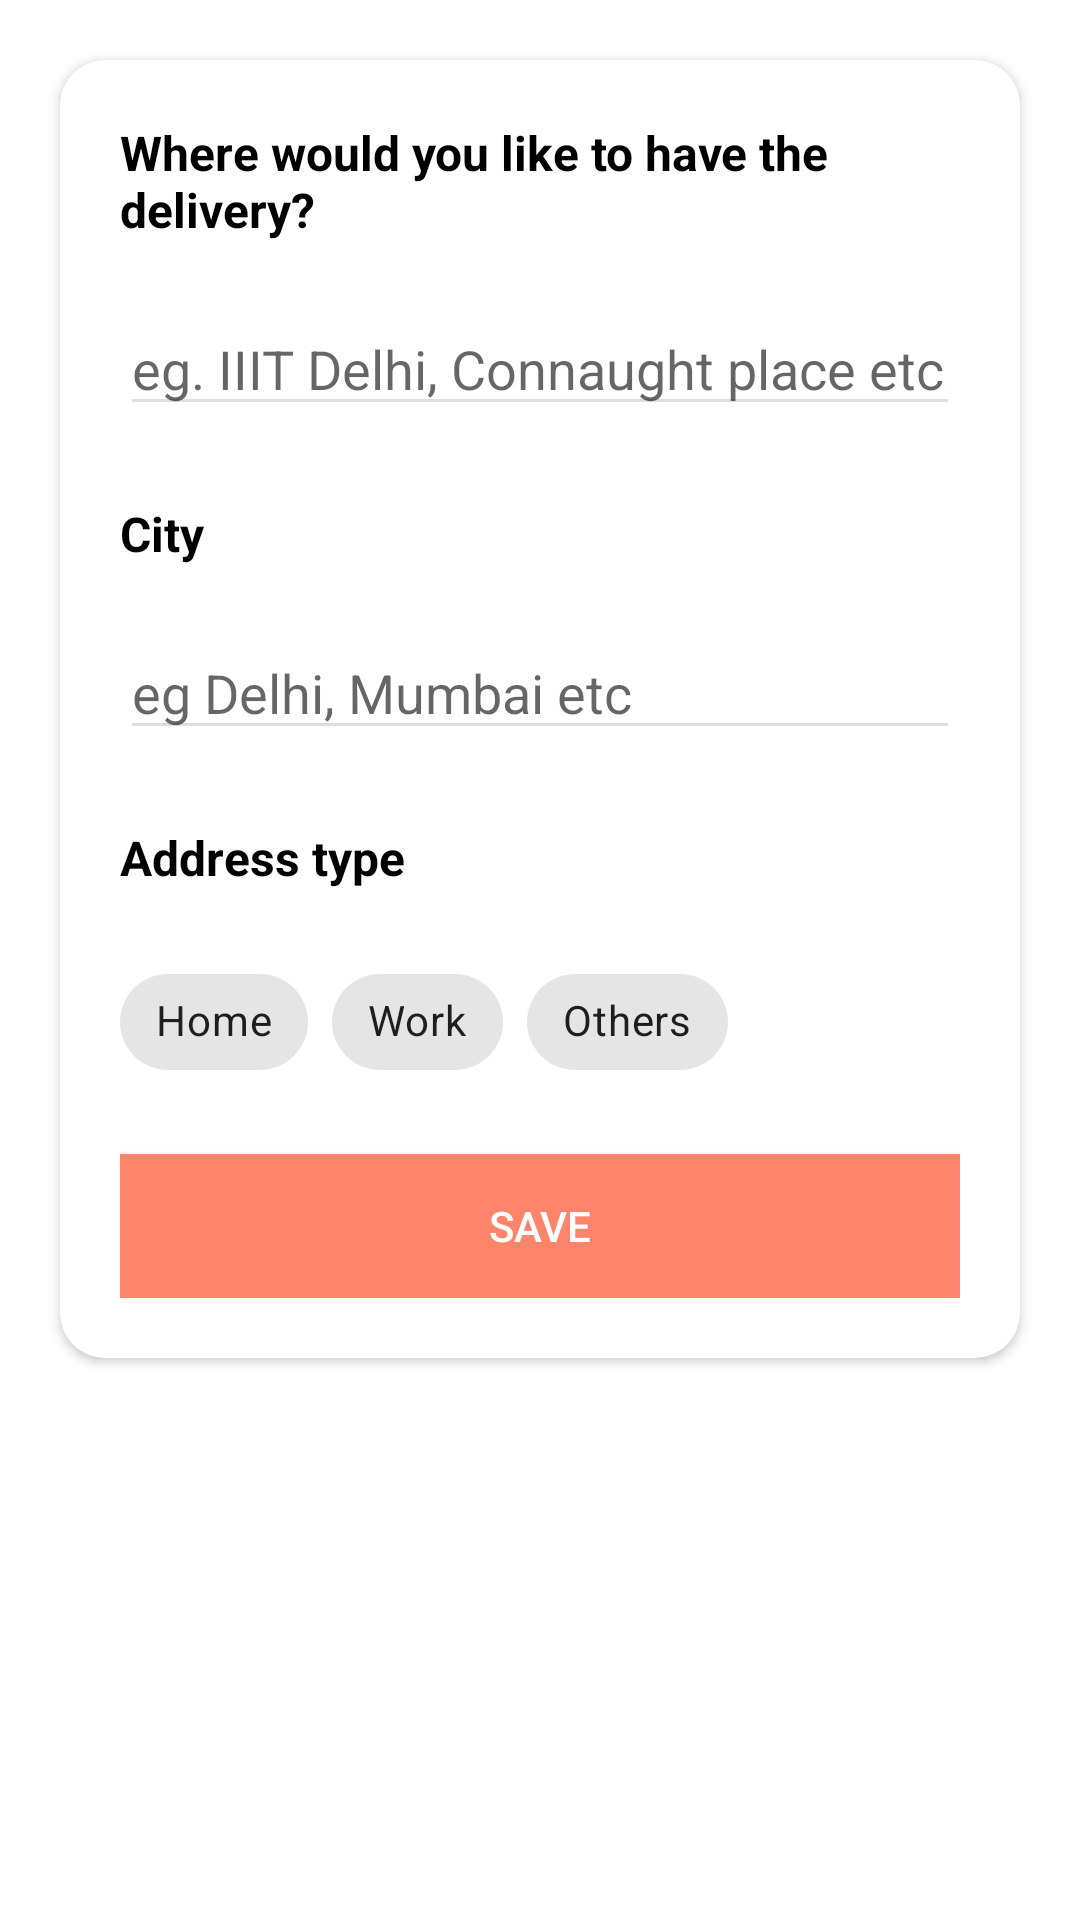

Android layout source for this screen:
<!-- AndroidManifest.xml: application theme AppTheme -->
<!-- res/layout/activity_delivery_location.xml -->
<?xml version="1.0" encoding="utf-8"?>
<androidx.constraintlayout.widget.ConstraintLayout xmlns:android="http://schemas.android.com/apk/res/android"
    xmlns:app="http://schemas.android.com/apk/res-auto"
    xmlns:tools="http://schemas.android.com/tools"
    android:layout_width="match_parent"
    android:layout_height="match_parent"
    android:background="@color/white"
    tools:context=".DeliveryLocation">

    <androidx.cardview.widget.CardView
        android:id="@+id/card_delivery_location"
        android:layout_width="0dp"
        android:layout_height="wrap_content"
        android:layout_margin="20dp"
        android:layout_marginTop="50dp"
        app:cardCornerRadius="15dp"
        app:layout_constraintEnd_toEndOf="parent"
        app:layout_constraintStart_toStartOf="parent"
        app:layout_constraintTop_toTopOf="parent">

        <androidx.constraintlayout.widget.ConstraintLayout
            android:layout_width="match_parent"
            android:layout_height="wrap_content"
            android:padding="20dp">

            <TextView
                android:id="@+id/textView2_location"
                android:layout_width="wrap_content"
                android:layout_height="wrap_content"
                android:text="@string/deliverylocation2"
                android:textColor="@color/black"
                android:textSize="16dp"
                android:textStyle="bold"
                app:layout_constraintStart_toStartOf="parent"
                app:layout_constraintTop_toTopOf="parent" />

            <EditText
                android:id="@+id/location_location"
                android:layout_width="0dp"
                android:layout_height="wrap_content"
                android:layout_marginTop="20dp"
                android:backgroundTint="@color/ultraLightGrey"
                android:ems="10"
                android:hint="@string/locationhint"
                android:inputType="text"
                app:layout_constraintEnd_toEndOf="parent"
                app:layout_constraintStart_toStartOf="parent"
                app:layout_constraintTop_toBottomOf="@id/textView2_location" />

            <TextView
                android:id="@+id/textView4_location"
                android:layout_width="wrap_content"
                android:layout_height="wrap_content"
                android:layout_marginTop="25dp"
                android:text="@string/city"
                android:textColor="@color/black"
                android:textSize="16dp"
                android:textStyle="bold"
                app:layout_constraintStart_toStartOf="parent"
                app:layout_constraintTop_toBottomOf="@id/location_location" />

            <androidx.appcompat.widget.AppCompatAutoCompleteTextView
                android:id="@+id/city_location"
                android:layout_width="match_parent"
                android:layout_height="wrap_content"
                android:layout_marginTop="20dp"
                android:backgroundTint="@color/ultraLightGrey"
                android:hint="@string/cityeg"
                app:layout_constraintEnd_toEndOf="parent"
                app:layout_constraintStart_toStartOf="parent"
                app:layout_constraintTop_toBottomOf="@id/textView4_location">

            </androidx.appcompat.widget.AppCompatAutoCompleteTextView>

            <TextView
                android:id="@+id/textView3_location"
                android:layout_width="wrap_content"
                android:layout_height="wrap_content"
                android:layout_marginTop="25dp"
                android:text="@string/locationtype"
                android:textColor="@color/black"
                android:textSize="16dp"
                android:textStyle="bold"
                app:layout_constraintStart_toStartOf="parent"
                app:layout_constraintTop_toBottomOf="@id/city_location" />


            <com.google.android.material.chip.ChipGroup
                android:id="@+id/chip_grp_delivery_location"
                android:layout_width="0dp"
                android:layout_height="wrap_content"
                android:layout_marginTop="20dp"
                app:layout_constraintEnd_toEndOf="parent"
                app:layout_constraintStart_toStartOf="parent"
                app:layout_constraintTop_toBottomOf="@id/textView3_location"
                app:singleSelection="true">

                <com.google.android.material.chip.Chip
                    android:id="@+id/home_chip_delivery_location"
                    style="@style/Widget.MaterialComponents.Chip.Filter"
                    android:layout_width="wrap_content"
                    android:layout_height="wrap_content"
                    android:text="@string/home" />

                <com.google.android.material.chip.Chip
                    android:id="@+id/work_chip_delivery_location"
                    style="@style/Widget.MaterialComponents.Chip.Filter"
                    android:layout_width="wrap_content"
                    android:layout_height="wrap_content"
                    android:text="@string/work" />

                <com.google.android.material.chip.Chip
                    android:id="@+id/other_chip_delivery_location"
                    style="@style/Widget.MaterialComponents.Chip.Filter"
                    android:layout_width="wrap_content"
                    android:layout_height="wrap_content"
                    android:text="@string/others" />
            </com.google.android.material.chip.ChipGroup>

            <Button
                android:id="@+id/save_location"
                android:layout_width="0dp"
                android:layout_height="wrap_content"
                android:layout_marginTop="20dp"
                android:background="@color/colorPrimary"
                android:text="@string/save"
                android:textColor="@color/white"
                app:layout_constraintBottom_toBottomOf="parent"
                app:layout_constraintEnd_toEndOf="parent"
                app:layout_constraintStart_toStartOf="parent"
                app:layout_constraintTop_toBottomOf="@id/chip_grp_delivery_location" />
        </androidx.constraintlayout.widget.ConstraintLayout>
    </androidx.cardview.widget.CardView>
</androidx.constraintlayout.widget.ConstraintLayout>
<!-- resources referenced by this layout -->
<resources>
  <color name="colorPrimary">#FF846C</color>
  <color name="ultraLightGrey">#DFDFDF</color>
  <color name="white">#FFFFFF</color>
  <string name="city">City</string>
  <string name="cityeg">eg Delhi, Mumbai etc</string>
  <string name="deliverylocation2">Where would you like to have the delivery?</string>
  <string name="home">Home</string>
  <string name="locationhint">eg. IIIT Delhi, Connaught place etc.</string>
  <string name="locationtype">Address type</string>
  <string name="others">Others</string>
  <string name="save">Save</string>
  <string name="work">Work</string>
  <style name="AppTheme" parent="Theme.MaterialComponents.Light.NoActionBar">
          
          <item name="colorPrimary">@color/colorPrimary</item>
          <item name="colorPrimaryDark">@color/colorPrimaryDark</item>
          <item name="colorAccent">@color/colorAccent</item>
          <item name="android:windowLightStatusBar">true</item>
      </style>
  <color name="colorPrimaryDark">#FF846C</color>
  <color name="colorAccent">#FFC1B5</color>
  <!-- not gathered from this repository: default colours our renderer supplied (Android Studio template values) -->
  <color name="black">#FF000000</color>
</resources>
